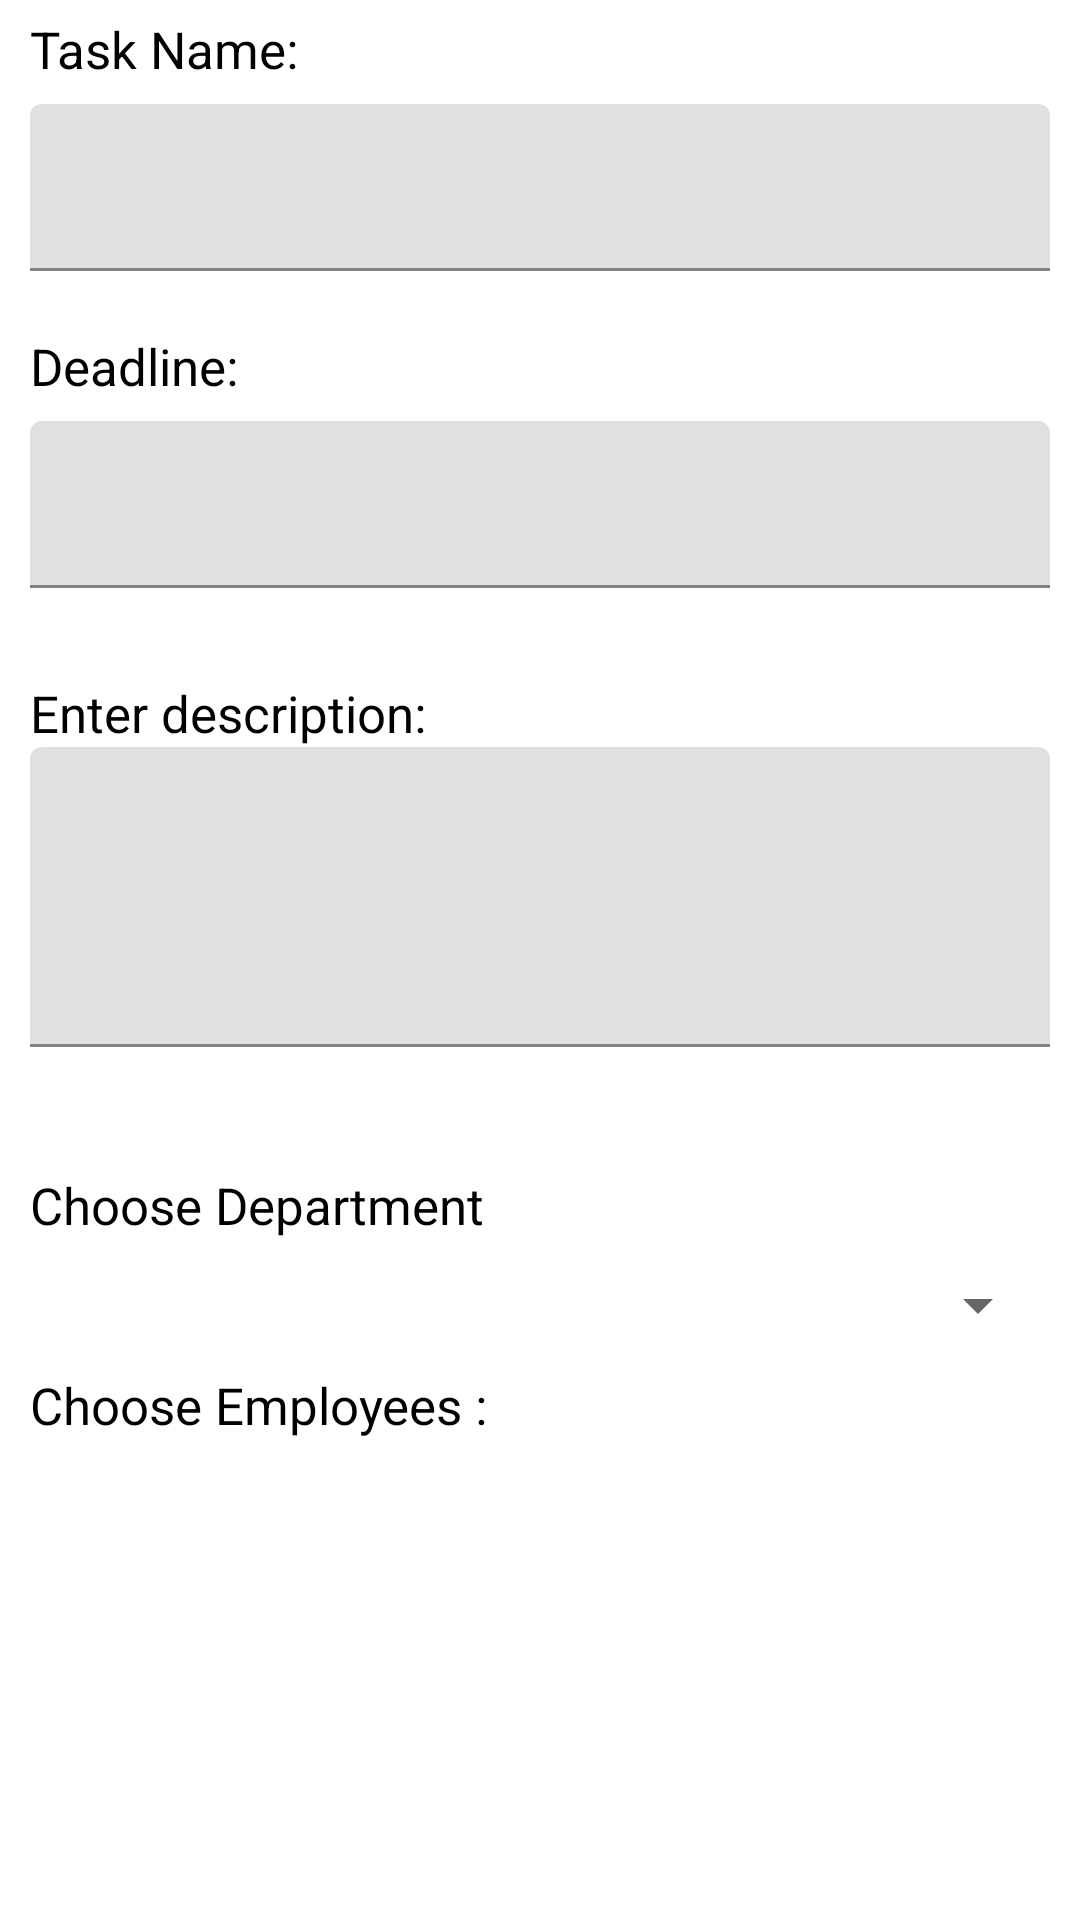

Android layout source for this screen:
<!-- AndroidManifest.xml: application theme Theme.Application -->
<!-- res/layout/activity_task2.xml -->
<?xml version="1.0" encoding="utf-8"?>
<androidx.core.widget.NestedScrollView xmlns:android="http://schemas.android.com/apk/res/android"
    xmlns:app="http://schemas.android.com/apk/res-auto"
    xmlns:tools="http://schemas.android.com/tools"
    android:layout_width="match_parent"
    android:layout_height="match_parent"
    tools:context=".EmpolyeeMangmentSystem.TaskCreation">

    <LinearLayout
        android:id="@+id/taskCreationLayout"
        android:layout_width="match_parent"
        android:layout_height="wrap_content"
        android:layout_marginEnd="10dp"
        android:layout_marginStart="10dp"
        android:layout_marginTop="5dp"
        android:orientation="vertical">

        <TextView
            android:id="@+id/task_name_text"
            android:layout_width="100dp"
            android:layout_height="wrap_content"
            android:text="Task Name:"
            android:textColor="@android:color/background_dark"
            android:textSize="17sp" />
        <com.google.android.material.textfield.TextInputLayout
            android:id="@+id/task_name_text_layout"
            android:layout_width="match_parent"
            android:layout_height="match_parent"
            app:errorEnabled="true">

            <EditText
                android:id="@+id/task_name_edit"
                android:layout_width="match_parent"
                android:layout_height="wrap_content"
                android:layout_marginTop="7dp"
                android:inputType="text" />
        </com.google.android.material.textfield.TextInputLayout>

        <TextView
            android:id="@+id/task_deadline_text"
            android:layout_width="wrap_content"
            android:layout_height="wrap_content"
            android:text="Deadline:"
            android:textColor="@android:color/background_dark"
            android:textSize="17sp" />
        <com.google.android.material.textfield.TextInputLayout
            android:id="@+id/task_deadline_text_layout"
            android:layout_width="match_parent"
            android:layout_height="match_parent"
            app:errorEnabled="true">

            <EditText
                android:id="@+id/task_deadline_edit"
                android:layout_width="match_parent"
                android:layout_height="wrap_content"
                android:layout_below="@id/task_name_text"
                android:layout_marginTop="7dp"
                android:inputType="none"
                android:cursorVisible="false"
                android:clickable="false"
                android:focusableInTouchMode="false"
                android:focusable="false"
                android:onClick="onDeadlinePick"/>
        </com.google.android.material.textfield.TextInputLayout>

        <TextView
            android:id="@+id/department_description_text"
            android:layout_width="wrap_content"
            android:layout_height="wrap_content"
            android:layout_marginTop="10dp"
            android:text="Enter description:"
            android:textColor="@android:color/background_dark"
            android:textSize="17sp"

            />

        <com.google.android.material.textfield.TextInputLayout
            android:id="@+id/task_description_text_layout"
            android:layout_width="match_parent"
            android:layout_height="match_parent"
            app:errorEnabled="true">

            <EditText
                android:id="@+id/department_description_edit_text"
                android:layout_width="match_parent"
                android:layout_height="100dp"
                android:layout_marginBottom="21dp"
                android:gravity="top|start"
                android:inputType="textMultiLine" />

        </com.google.android.material.textfield.TextInputLayout>

        <TextView
            android:id="@+id/choose_department_text"
            android:layout_width="match_parent"
            android:layout_height="wrap_content"
            android:layout_marginBottom="10dp"
            android:text="Choose Department"
            android:textColor="@android:color/background_dark"
            android:textSize="17sp" />

        <Spinner
            android:id="@+id/departmentDropDown"
            android:layout_width="match_parent"
            android:layout_height="wrap_content"
            android:layout_marginBottom="10dp"
            android:contentDescription="Select Department"
            android:gravity="start"
            android:saveEnabled="false"
            android:textAlignment="textStart"
            />
        <TextView
            android:layout_width="match_parent"
            android:layout_height="wrap_content"
            android:text="Choose Employees :"
            android:textColor="@android:color/background_dark"
            android:textSize="17sp"/>

        <ListView
            android:id="@+id/employees_List"
            android:layout_width="wrap_content"
            android:layout_height="200dp"
            android:nestedScrollingEnabled="true"
            android:theme="@android:style/Widget.ListView" />

    </LinearLayout>

</androidx.core.widget.NestedScrollView>
<!-- resources referenced by this layout -->
<resources>
  <style name="Theme.Application" parent="Theme.MaterialComponents.DayNight.NoActionBar">
          
          <item name="colorPrimary">@color/purple_500</item>
          <item name="colorPrimaryVariant">@color/purple_700</item>
          <item name="colorOnPrimary">@color/white</item>
          
          <item name="colorSecondary">@color/teal_200</item>
          <item name="colorSecondaryVariant">@color/teal_700</item>
          <item name="colorOnSecondary">@color/black</item>
          
          <item name="android:statusBarColor" tools:targetApi="l">?attr/colorPrimaryVariant</item>
          
      </style>
  <color name="purple_500">#FF6200EE</color>
  <color name="purple_700">#FF3700B3</color>
  <color name="white">#FFFFFFFF</color>
  <color name="teal_200">#FF03DAC5</color>
  <color name="teal_700">#FF018786</color>
  <color name="black">#FF000000</color>
</resources>
